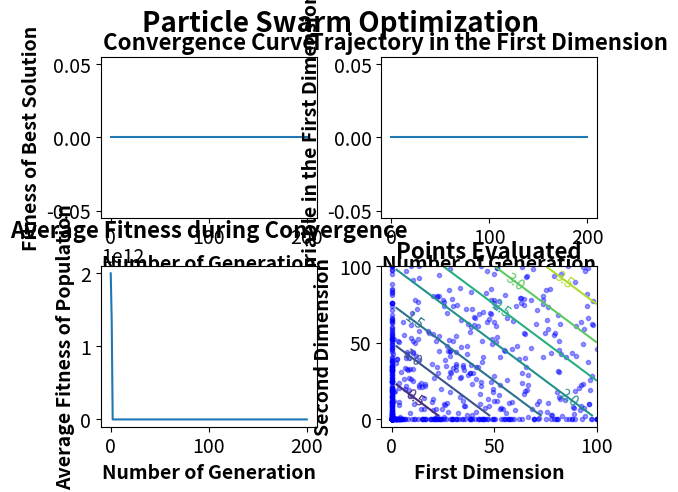

Recreate this plot in Python.
'''Particle Swarm Optimization
###
# [redacted]
###
###
###Implemented on 1/06/2019
'''


import numpy as np
import matplotlib.pyplot as mp

class ParticleSwarmOptimization():
    def __init__(self,f,x,lb,ub,pop=200, max_gen=50,w=0.9,c1=2,c2=1,verbose=True):
        self.f=np.vectorize(f)
        self.x=x
        self.lb=lb
        self.ub=ub
        self.pop=pop
        self.max_gen=max_gen
        self.w=w
        self.c1=c1
        self.c2=c2
        self.pop_mat=np.tile(self.lb,(pop,1))+np.random.rand(pop,len(x)).astype(np.longdouble)*(np.tile(self.ub,(pop,1))-np.tile(self.lb,(pop,1)))
        self.velocity=np.random.uniform(-1,1,self.pop_mat.shape).astype(np.longdouble)*(np.tile(self.ub,(pop,1))-np.tile(self.lb,(pop,1)))
        self.verbose=verbose

        self.plotgen=[]
        self.average_fit=[]
        self.best_result=[]
        self.best_domain=[]
        self.overall_best=[]
        self.overall_bestdomain=[]
        self.history1=self.pop_mat[:,0]
        self.history2=self.pop_mat[:,1]
        self.velocity_history=np.copy(self.velocity)
        
    def solve(self):
        self.evaluate(initial=True)
        self.update_velocity_position()
        for i in range(self.max_gen+1):
            self.update_velocity_position()
            self.evaluate()
            if self.verbose:
                self.log_result(i)
            
    
    def evaluate(self,initial=False):
        #get fitness of all population
        self.pop_mat_fit=self.f(*self.pop_mat.T)

        #concatenate and sort population by fitness
        temp_mat=np.concatenate((np.asarray(self.pop_mat_fit).reshape(self.pop_mat_fit.shape[0],1),self.pop_mat),axis=1)
        
        #update local best position for all searchers
        if initial:
            #initialize local best if it is the 0th iteration
            self.local_best_position=np.copy(temp_mat)
        else:
            #for other iterations, compare if new point is better than local best. If yes, then update local best by new point
            for i in range(self.local_best_position.shape[0]):
                if temp_mat[i,0]<self.local_best_position[i,0]:
                    self.local_best_position[i,:]=temp_mat[i,:]
        
        #sort new points by fitness
        temp_mat=temp_mat[temp_mat[:,0].argsort()]  
        
        sorted_local_best_position=self.local_best_position[self.local_best_position[:,0].argsort()]
        
        #update global best
        self.global_best_fit, self.global_best_domain=sorted_local_best_position[0,0], sorted_local_best_position[0,1:]
        #print(self.global_best_fit)
        
        
    def update_velocity_position(self):
        rp=np.random.rand(*self.pop_mat.shape)
        rg=np.random.rand(*self.pop_mat.shape)
        
        self.velocity=self.w * self.velocity+ self.c1* rp * (self.local_best_position[:,1:]-self.pop_mat) \
        + self.c2* rg * (self.global_best_domain - self.pop_mat)
        #print(self.velocity)
        
        self.pop_mat=self.pop_mat+self.velocity
        self.pop_mat=np.clip(self.pop_mat,np.tile(self.lb,(self.pop_mat.shape[0],1)),np.tile(self.ub,(self.pop_mat.shape[0],1)))
        
    def log_result(self,generation):
        print("Generation #",generation,"Best Fitness=", self.pop_mat_fit[0], "Answer=", self.pop_mat[0])
        self.plotgen.append(generation)
        self.best_result.append(self.pop_mat_fit[0])
        self.best_domain.append(self.pop_mat[0])
        self.overall_best.append(min(self.best_result))
        if self.overall_best[-1]==self.best_result[-1]:
            self.overall_bestdomain.append(self.best_domain[-1])
        else:
            self.overall_bestdomain.append(self.overall_bestdomain[-1])
        self.average_fit.append(np.average(self.pop_mat_fit))
        
        self.history1=np.concatenate((self.history1,self.pop_mat[:,0]),axis=0)
        self.history2=np.concatenate((self.history2,self.pop_mat[:,1]),axis=0)
        self.velocity_history=np.concatenate((self.velocity_history,self.velocity),axis=0)
        
        
            
            

    def plot_result(self,contour_density=50):
        subtitle_font=16
        axis_font=14
        title_weight="bold"
        axis_weight="bold"
        tick_font=14
		
		
        fig=mp.figure()
        
        fig.suptitle("Particle Swarm Optimization", fontsize=20, fontweight=title_weight)
        fig.tight_layout()
        mp.subplots_adjust(hspace=0.3,wspace=0.3)
        mp.rc('xtick',labelsize=tick_font)
        mp.rc('ytick',labelsize=tick_font)
		
        mp.subplot(2,2,1)
        mp.plot(self.plotgen,self.overall_best)
		
        mp.title("Convergence Curve", fontsize=subtitle_font,fontweight=title_weight)
        mp.xlabel("Number of Generation",fontsize=axis_font, fontweight=axis_weight)
        mp.ylabel("Fitness of Best Solution",fontsize=axis_font, fontweight=axis_weight)
        mp.autoscale()
		
        mp.subplot(2,2,2)
        mp.plot(self.plotgen,[x[0] for x in self.overall_bestdomain])
        mp.title("Trajectory in the First Dimension",fontsize=subtitle_font,fontweight=title_weight)
        mp.xlabel("Number of Generation", fontsize=axis_font, fontweight=axis_weight)
        mp.ylabel("Variable in the First Dimension",fontsize=axis_font, fontweight=axis_weight)
        mp.autoscale()
        
        
        mp.subplot(2,2,3)
        mp.plot(self.plotgen, self.average_fit)
        mp.title("Average Fitness during Convergence",fontsize=subtitle_font,fontweight=title_weight)
        mp.xlabel("Number of Generation",fontsize=axis_font, fontweight=axis_weight)
        mp.ylabel("Average Fitness of Population",fontsize=axis_font, fontweight=axis_weight)
        
        
        mp.subplot(2,2,4)      
        cont_x=[]
        cont_y=[]
        cont_z=[]
        tempx=self.lb[0]
        tempy=self.lb[1]
        average_other=list(map(lambda x,y:(x+y)/2,self.lb[2:],self.ub[2:]))
        for x in range(contour_density):
            tempx=tempx+(self.ub[0]-self.lb[0])/contour_density
            tempy=tempy+(self.ub[1]-self.lb[1])/contour_density
            cont_x.append(tempx)
            cont_y.append(tempy)
            
        for y in cont_y:
            cont_z.append([self.f(x,y,*average_other) for x in cont_x])            
        mp.plot(self.history1,self.history2,'bo', markersize=3, alpha=0.4)
        CS=mp.contour(cont_x,cont_y,cont_z)
        mp.clabel(CS,inline=True,inline_spacing=-10,fontsize=10)
        mp.title("Points Evaluated",fontsize=subtitle_font,fontweight=title_weight)
        mp.ylabel("Second Dimension",fontsize=axis_font, fontweight=axis_weight)
        mp.xlabel("First Dimension",fontsize=axis_font, fontweight=axis_weight)
        mp.autoscale()
        
        try:
            mng = mp.get_current_fig_manager()
            mng.window.state('zoomed')
        except:
            print("Format your plot using: matplotlib.rcParams['figure.figsize'] = [width, height]")
        mp.show()

if __name__=="__main__":

    def f(x1,x2,x3):
        return (x1+x2)/(x3+0.000000000001)
    #(self,f,x,lb,ub,pop=200, max_gen=50,w=0.9,c1=2,c2=1,verbose=True):
    pso=ParticleSwarmOptimization(f,["x1","x2","x3"],[0,0,0],[100,100,100],pop=200,max_gen=200,w=0.9,c1=2,c2=1,verbose=True)
    pso.solve()
    pso.plot_result()   
    
       
        

